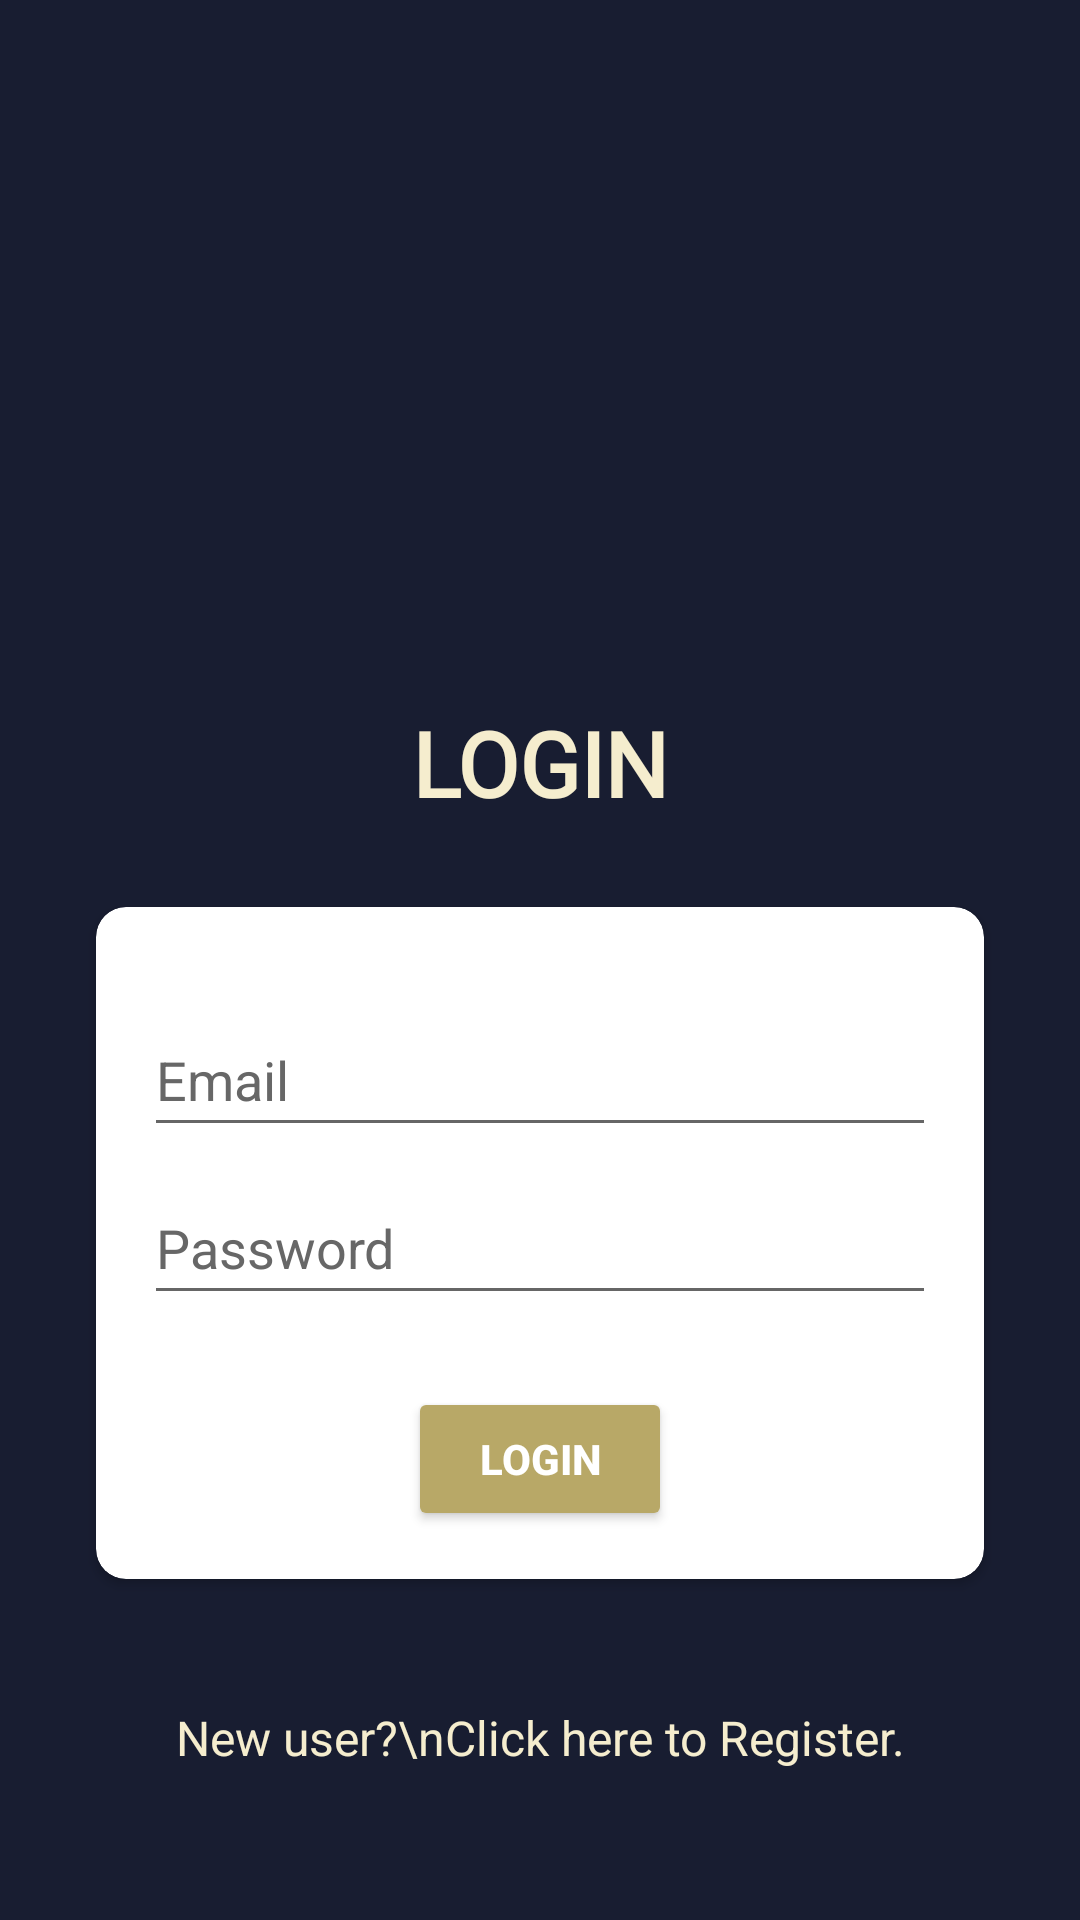

Produce the Android XML layout that renders to this screen, including the resource entries it uses.
<!-- AndroidManifest.xml: application theme Theme.IncertusProject -->
<!-- res/layout/activity_login.xml -->
<?xml version="1.0" encoding="utf-8"?>
<androidx.constraintlayout.widget.ConstraintLayout xmlns:android="http://schemas.android.com/apk/res/android"
    xmlns:app="http://schemas.android.com/apk/res-auto"
    xmlns:tools="http://schemas.android.com/tools"
    android:layout_width="match_parent"
    android:layout_height="match_parent"
    android:background="#181D31"
    tools:context=".LoginActivity">

    <ImageView
        android:id="@+id/imageView"
        android:layout_width="170dp"
        android:layout_height="170dp"
        android:layout_marginTop="40dp"
        app:layout_constraintEnd_toEndOf="parent"
        app:layout_constraintStart_toStartOf="parent"
        app:layout_constraintTop_toTopOf="parent"
        app:srcCompat="@drawable/incertus_logooo" />

    <androidx.cardview.widget.CardView
        android:id="@+id/cardView"
        android:layout_width="match_parent"
        android:layout_height="wrap_content"
        android:layout_marginStart="32dp"
        android:layout_marginTop="28dp"
        android:layout_marginEnd="32dp"
        android:elevation="40dp"
        app:cardBackgroundColor="@color/white"
        app:cardCornerRadius="10dp"
        app:cardMaxElevation="40dp"
        app:layout_constraintEnd_toEndOf="parent"
        app:layout_constraintStart_toStartOf="parent"
        app:layout_constraintTop_toBottomOf="@+id/tv">


        <androidx.constraintlayout.widget.ConstraintLayout
            android:id="@+id/consa"
            android:layout_width="match_parent"
            android:layout_height="match_parent">

            <EditText
                android:id="@+id/reg_ip_email"
                android:layout_width="0dp"
                android:layout_height="wrap_content"
                android:layout_marginStart="16dp"
                android:layout_marginTop="32dp"
                android:layout_marginEnd="16dp"
                android:hint="Email"
                android:minHeight="48dp"
                android:textColor="#676767"
                android:textColorHint="#676767"
                android:visibility="visible"
                app:layout_constraintEnd_toEndOf="parent"
                app:layout_constraintStart_toStartOf="parent"
                app:layout_constraintTop_toTopOf="@id/consa" />

            <EditText
                android:id="@+id/reg_ip_password"
                android:layout_width="0dp"
                android:layout_height="wrap_content"
                android:layout_marginTop="8dp"
                android:hint="Password"
                android:inputType="number"
                android:minHeight="48dp"
                android:textColor="#676767"
                android:textColorHint="#676767"
                android:visibility="visible"
                app:layout_constraintEnd_toEndOf="@+id/reg_ip_email"
                app:layout_constraintStart_toStartOf="@+id/reg_ip_email"
                app:layout_constraintTop_toBottomOf="@id/reg_ip_email" />

            <Button
                android:id="@+id/log_btn"
                android:layout_width="wrap_content"
                android:layout_height="wrap_content"
                android:layout_marginTop="24dp"
                android:layout_marginBottom="16dp"
                android:backgroundTint="#B8A867"
                android:elevation="90dp"
                android:fadingEdgeLength="90dp"
                android:text="LOGIN"
                android:textColor="#FFFFFF"
                android:textStyle="bold"
                android:visibility="visible"
                app:layout_constraintBottom_toBottomOf="parent"
                app:layout_constraintEnd_toEndOf="@+id/reg_ip_password"
                app:layout_constraintStart_toStartOf="@+id/reg_ip_password"
                app:layout_constraintTop_toBottomOf="@+id/reg_ip_password" />


        </androidx.constraintlayout.widget.ConstraintLayout>


    </androidx.cardview.widget.CardView>

    <TextView
        android:id="@+id/goto_log"
        android:layout_width="wrap_content"
        android:layout_height="wrap_content"
        android:layout_marginTop="24dp"
        android:layout_marginBottom="32dp"
        android:gravity="center"
        android:text="New user?\nClick here to Register."
        android:textColor="#F5EDCE"
        android:textSize="16sp"
        app:layout_constraintBottom_toBottomOf="parent"
        app:layout_constraintEnd_toEndOf="parent"
        app:layout_constraintStart_toStartOf="parent"
        app:layout_constraintTop_toBottomOf="@+id/cardView" />

    <TextView
        android:id="@+id/tv"
        android:layout_width="wrap_content"
        android:layout_height="wrap_content"
        android:layout_marginTop="24dp"
        android:fontFamily="@font/oswald_bold"
        android:text="LOGIN"
        android:textColor="#F5EDCE"
        android:textSize="30sp"
        android:textStyle="bold"
        android:visibility="visible"
        app:layout_constraintEnd_toEndOf="parent"
        app:layout_constraintStart_toStartOf="parent"
        app:layout_constraintTop_toBottomOf="@+id/imageView" />

</androidx.constraintlayout.widget.ConstraintLayout>
<!-- resources referenced by this layout -->
<resources>
  <color name="white">#FFFFFFFF</color>
  <style name="Theme.IncertusProject" parent="Theme.MaterialComponents.DayNight.DarkActionBar">
          
          <item name="colorPrimary">@color/purple_500</item>
          <item name="colorPrimaryVariant">@color/purple_700</item>
          <item name="colorOnPrimary">@color/white</item>
          
          <item name="colorSecondary">@color/teal_200</item>
          <item name="colorSecondaryVariant">@color/teal_700</item>
          <item name="colorOnSecondary">@color/black</item>
          
          <item name="android:statusBarColor">?attr/colorPrimaryVariant</item>
          
      </style>
  <color name="purple_500">#FF6200EE</color>
  <color name="purple_700">#B8A867</color>
  <color name="teal_200">#FF03DAC5</color>
  <color name="teal_700">#FF018786</color>
  <color name="black">#FF000000</color>
</resources>
